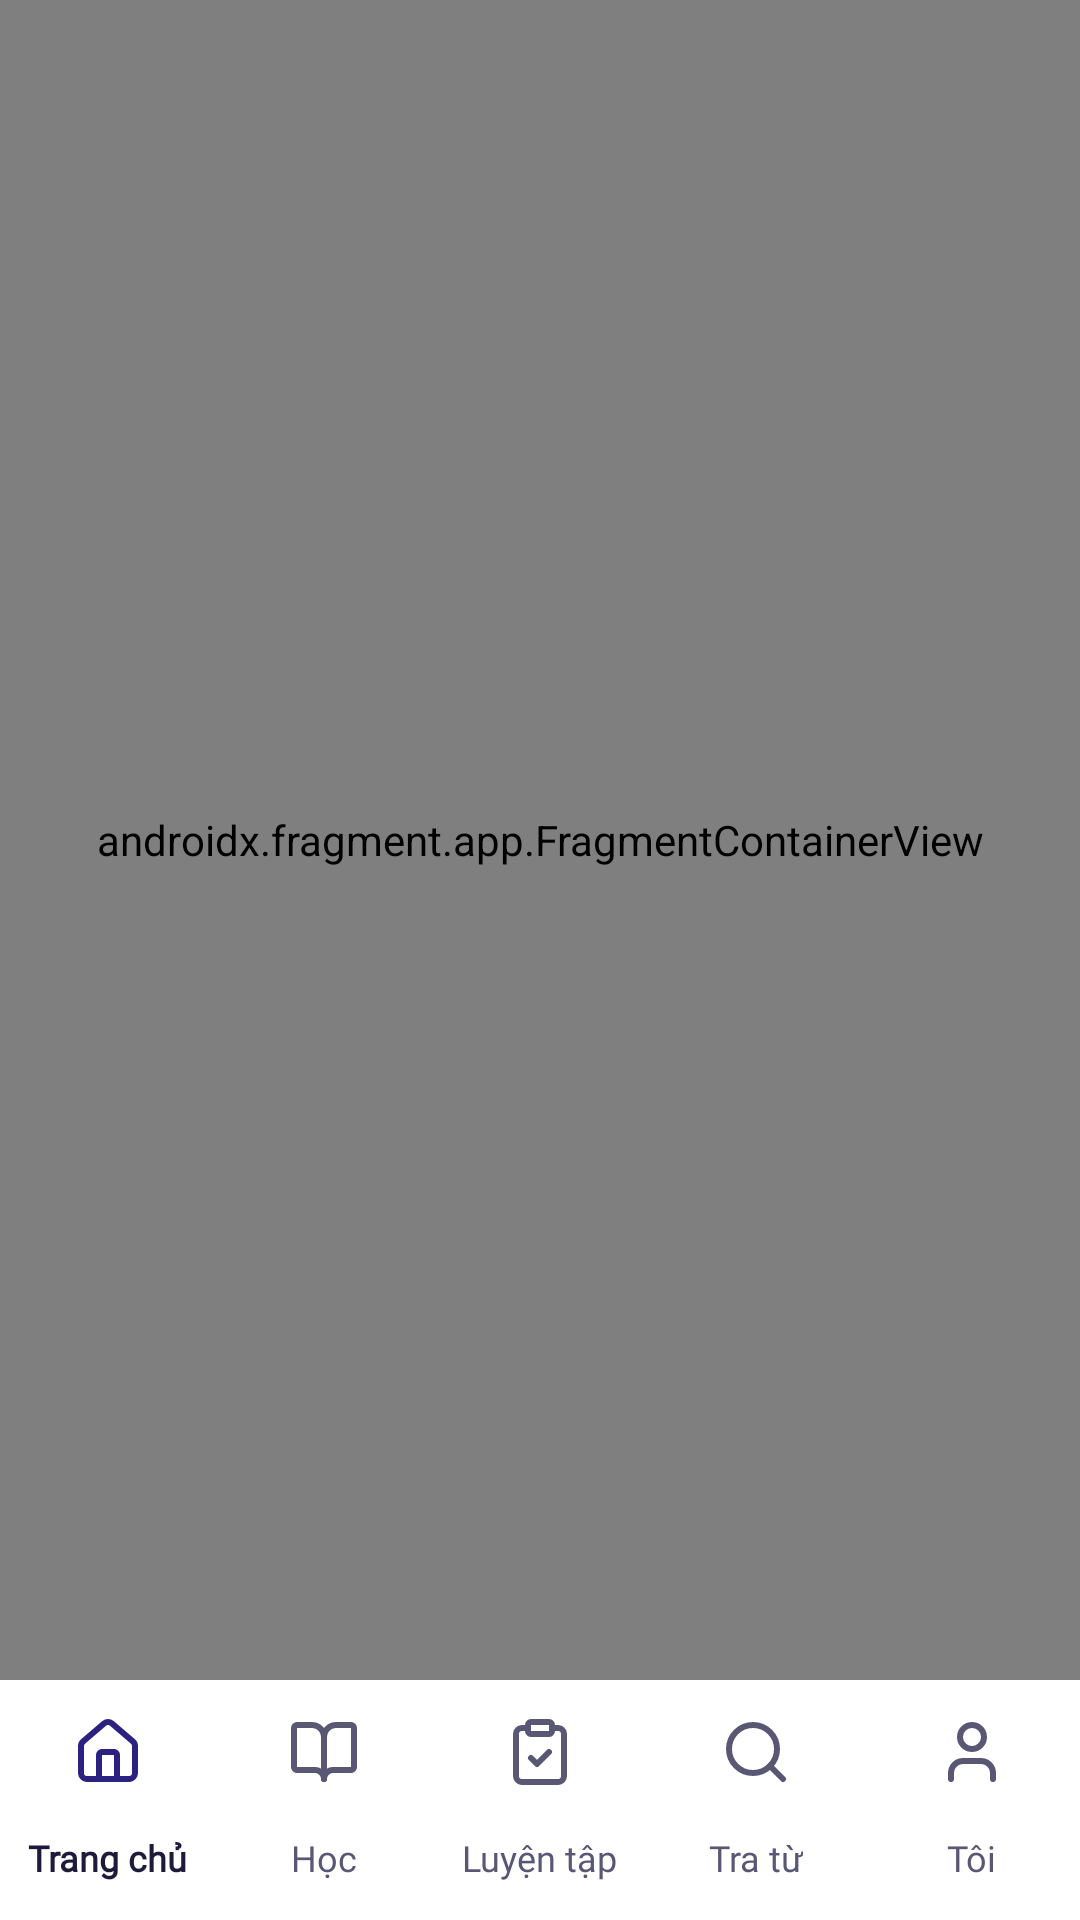

The Android layout XML behind this screen, and the referenced resources:
<!-- AndroidManifest.xml: application theme Theme.LearningE -->
<!-- res/layout/activity_main.xml -->
<?xml version="1.0" encoding="utf-8"?>
<LinearLayout xmlns:android="http://schemas.android.com/apk/res/android"
    xmlns:app="http://schemas.android.com/apk/res-auto"
    android:layout_width="match_parent"
    android:layout_height="match_parent"
    android:orientation="vertical">

    <LinearLayout
        android:id="@+id/ll_offline"
        android:layout_width="match_parent"
        android:layout_height="wrap_content"
        android:accessibilityLiveRegion="polite"
        android:background="@color/surface_variant"
        android:gravity="center_vertical"
        android:orientation="horizontal"
        android:paddingHorizontal="@dimen/space_4"
        android:visibility="gone">

        <ImageView
            android:layout_width="16dp"
            android:layout_height="16dp"
            android:importantForAccessibility="no"
            app:srcCompat="@drawable/ic_wifi_off"
            app:tint="@color/on_surface" />

        <TextView
            android:layout_width="0dp"
            android:layout_height="wrap_content"
            android:layout_marginStart="@dimen/space_2"
            android:layout_weight="1"
            android:paddingVertical="@dimen/space_2"
            android:text="@string/offline_banner"
            android:textAppearance="@style/TextAppearance.LearningE.Caption"
            android:textColor="@color/on_surface" />
    </LinearLayout>

    <androidx.fragment.app.FragmentContainerView
        android:id="@+id/nav_host_main"
        android:name="androidx.navigation.fragment.NavHostFragment"
        android:layout_width="match_parent"
        android:layout_height="0dp"
        android:layout_weight="1"
        app:defaultNavHost="true"
        app:navGraph="@navigation/nav_main" />

    <com.google.android.material.bottomnavigation.BottomNavigationView
        android:id="@+id/bottom_nav"
        android:layout_width="match_parent"
        android:layout_height="wrap_content"
        android:background="@color/surface"
        app:labelVisibilityMode="labeled"
        app:menu="@menu/menu_bottom_nav" />
</LinearLayout>
<!-- resources referenced by this layout -->
<resources>
  <color name="on_surface">#1E1B3A</color>
  <color name="surface">#FFFFFF</color>
  <color name="surface_variant">#F0EFFA</color>
  <dimen name="space_2">8dp</dimen>
  <dimen name="space_4">16dp</dimen>
  <string name="offline_banner">Đang ngoại tuyến · sẽ đồng bộ khi có mạng</string>
  <color name="on_surface_variant">#5A5775</color>
  <color name="primary">#5146E0</color>
  <color name="on_primary">#FFFFFF</color>
  <color name="primary_container">#ECEBFF</color>
  <color name="on_primary_container">#2A2180</color>
  <color name="accent">#FF7A59</color>
  <color name="on_accent">#1E1B3A</color>
  <color name="sun">#FFC93C</color>
  <color name="on_sun">#1E1B3A</color>
  <color name="background">#F7F6FF</color>
  <color name="outline_strong">#7F7B9F</color>
  <color name="outline">#DDDBEE</color>
  <color name="error">#C62828</color>
  <color name="error_container">#FDE8E8</color>
  <style name="TextAppearance.LearningE.BodyL" parent="TextAppearance.Material3.BodyLarge">
          <item name="fontFamily">@font/lexend</item>
          <item name="android:fontFamily">@font/lexend</item>
          <item name="android:textFontWeight">400</item>
          <item name="android:textSize">16sp</item>
          <item name="lineHeight">24sp</item>
          <item name="android:textColor">@color/on_surface</item>
          <item name="android:letterSpacing">0</item>
      </style>
  <style name="Widget.LearningE.Card" parent="Widget.Material3.CardView.Elevated">
          <item name="cardBackgroundColor">@color/surface</item>
          <item name="cardElevation">@dimen/elevation_2</item>
          <item name="strokeColor">@color/outline_card</item>
          <item name="strokeWidth">@dimen/stroke_card</item>
          <item name="shapeAppearance">@style/ShapeAppearance.LearningE.Large</item>
      </style>
  <style name="Widget.LearningE.TextField" parent="Widget.Material3.TextInputLayout.OutlinedBox">
          <item name="shapeAppearance">@style/ShapeAppearance.LearningE.Medium</item>
          <item name="boxBackgroundColor">@color/surface</item>
          <item name="errorIconDrawable">@drawable/ic_info</item>
      </style>
  <style name="Widget.LearningE.Toolbar" parent="Widget.Material3.Toolbar">
          <item name="android:background">@android:color/transparent</item>
          <item name="titleTextAppearance">@style/TextAppearance.LearningE.TitleL</item>
          <item name="subtitleTextAppearance">@style/TextAppearance.LearningE.Caption</item>
      </style>
  <style name="Widget.LearningE.Progress" parent="Widget.Material3.LinearProgressIndicator">
          <item name="trackThickness">@dimen/progress_thickness</item>
          <item name="trackCornerRadius">@dimen/space_1</item>
          <item name="trackColor">@color/outline</item>
          <item name="trackStopIndicatorSize">0dp</item>
      </style>
  <dimen name="button_height_m">48dp</dimen>
  <style name="ShapeAppearance.LearningE.Full" parent="ShapeAppearance.Material3.SmallComponent">
          <item name="cornerSize">50%</item>
      </style>
  <dimen name="elevation_2">3dp</dimen>
  <color name="outline_card">#BDB8D8</color>
  <dimen name="stroke_card">1dp</dimen>
  <style name="ShapeAppearance.LearningE.Large" parent="ShapeAppearance.Material3.LargeComponent">
          <item name="cornerSize">@dimen/radius_l</item>
      </style>
  <style name="ShapeAppearance.LearningE.Medium" parent="ShapeAppearance.Material3.MediumComponent">
          <item name="cornerSize">@dimen/radius_m</item>
      </style>
  <dimen name="progress_thickness">8dp</dimen>
  <dimen name="space_1">4dp</dimen>
  <dimen name="radius_l">16dp</dimen>
  <dimen name="radius_m">12dp</dimen>
</resources>
